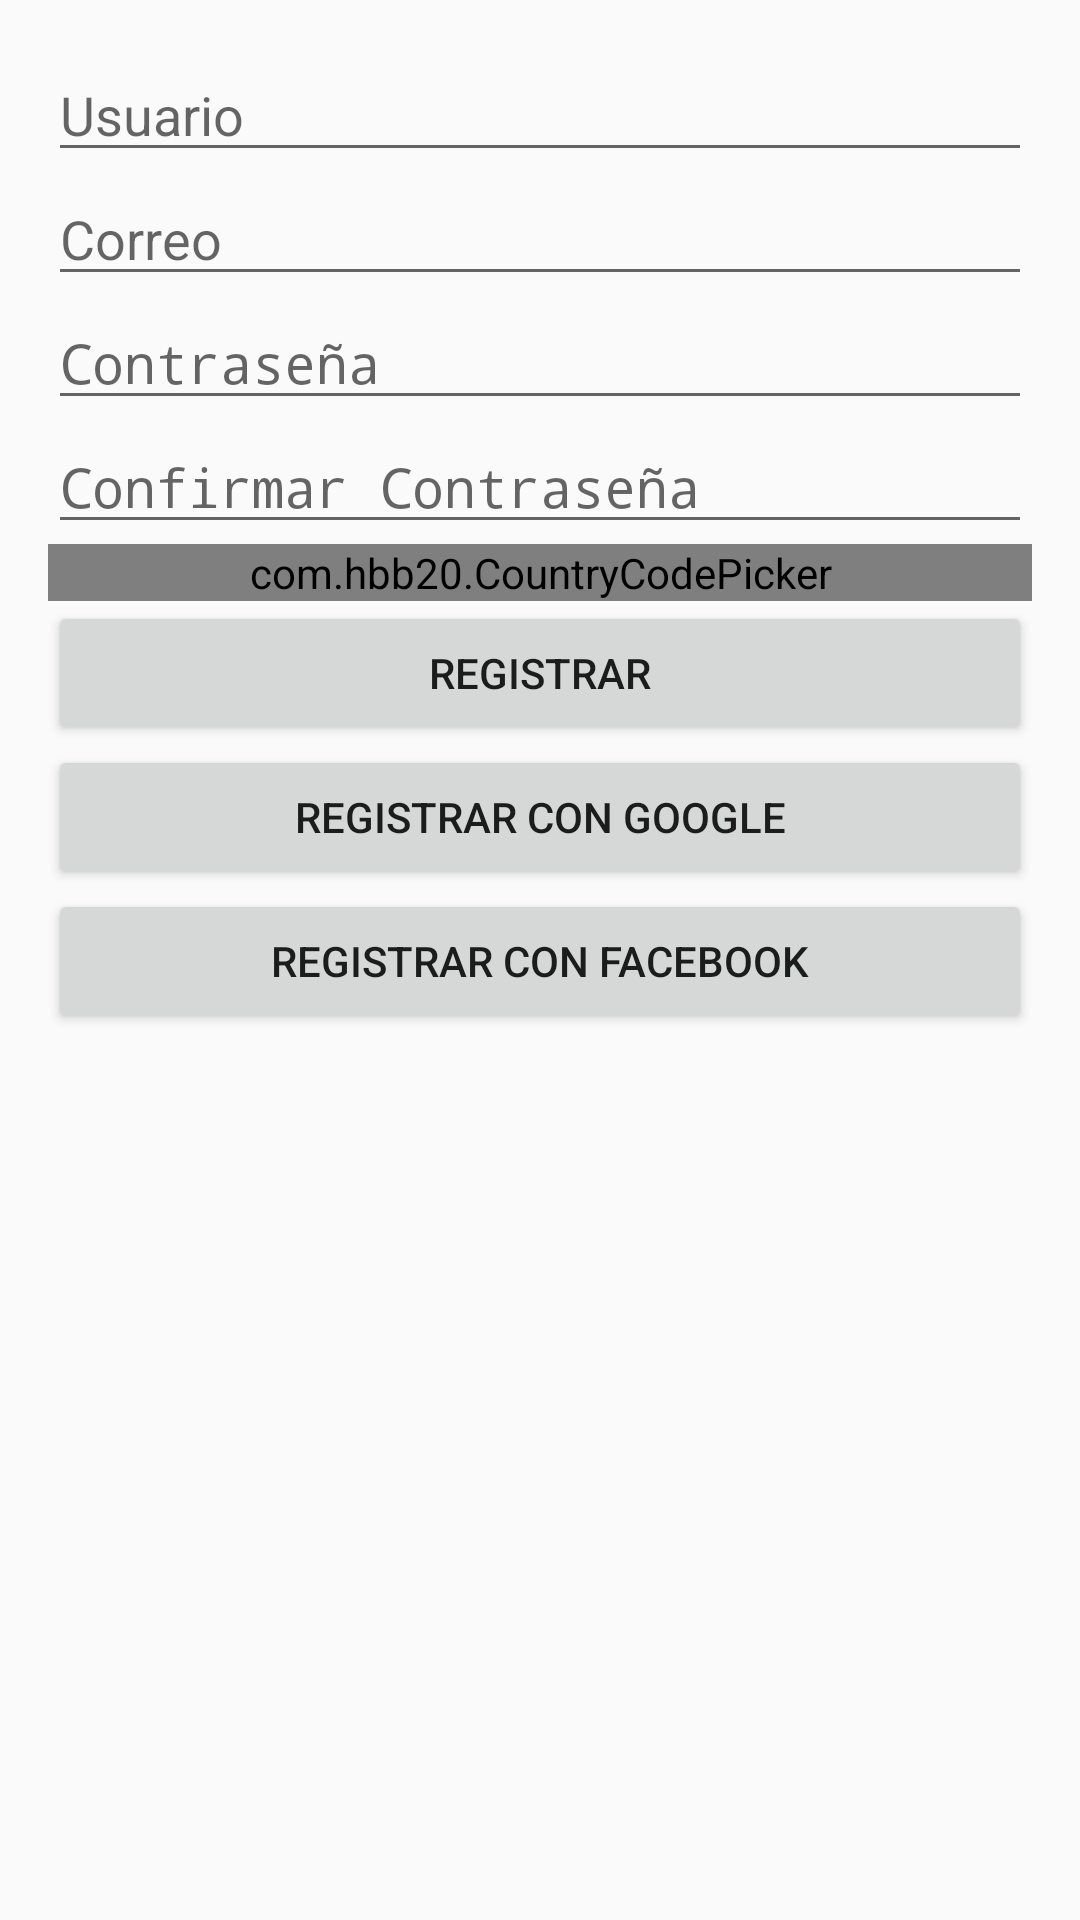

The Android layout XML behind this screen, and the referenced resources:
<!-- AndroidManifest.xml: application theme Theme.Quauhtlemallan -->
<!-- res/layout/activity_register.xml -->
<?xml version="1.0" encoding="utf-8"?>
<ScrollView xmlns:android="http://schemas.android.com/apk/res/android"
    android:layout_width="match_parent"
    android:layout_height="match_parent"
    xmlns:app="http://schemas.android.com/apk/res-auto">

    <LinearLayout
        android:layout_width="match_parent"
        android:layout_height="wrap_content"
        android:orientation="vertical"
        android:padding="16dp">

        <EditText
            android:id="@+id/usernameEditText"
            android:layout_width="match_parent"
            android:layout_height="wrap_content"
            android:hint="Usuario"
            android:inputType="textPersonName" />

        <EditText
            android:id="@+id/emailEditText"
            android:layout_width="match_parent"
            android:layout_height="wrap_content"
            android:hint="Correo"
            android:inputType="textEmailAddress" />

        <EditText
            android:id="@+id/passwordEditText"
            android:layout_width="match_parent"
            android:layout_height="wrap_content"
            android:hint="Contraseña"
            android:inputType="textPassword" />

        <EditText
            android:id="@+id/confirmPasswordEditText"
            android:layout_width="match_parent"
            android:layout_height="wrap_content"
            android:hint="Confirmar Contraseña"
            android:inputType="textPassword" />

        <com.hbb20.CountryCodePicker
            android:id="@+id/ccp"
            android:layout_width="match_parent"
            android:layout_height="wrap_content"
            app:ccp_showFullName="true"
            app:ccp_showPhoneCode="false"
            app:ccp_showNameCode="false"
            app:ccp_textGravity="LEFT"/>

        <Button
            android:id="@+id/registerButton"
            android:layout_width="match_parent"
            android:layout_height="wrap_content"
            android:text="Registrar" />

        <Button
            android:id="@+id/googleRegisterButton"
            android:layout_width="match_parent"
            android:layout_height="wrap_content"
            android:text="Registrar con Google" />

        <Button
            android:id="@+id/facebookRegisterButton"
            android:layout_width="match_parent"
            android:layout_height="wrap_content"
            android:text="Registrar con Facebook" />

    </LinearLayout>
</ScrollView>
<!-- resources referenced by this layout -->
<resources>
  <style name="Theme.Quauhtlemallan" parent="android:Theme.Material.Light.NoActionBar" />
</resources>
